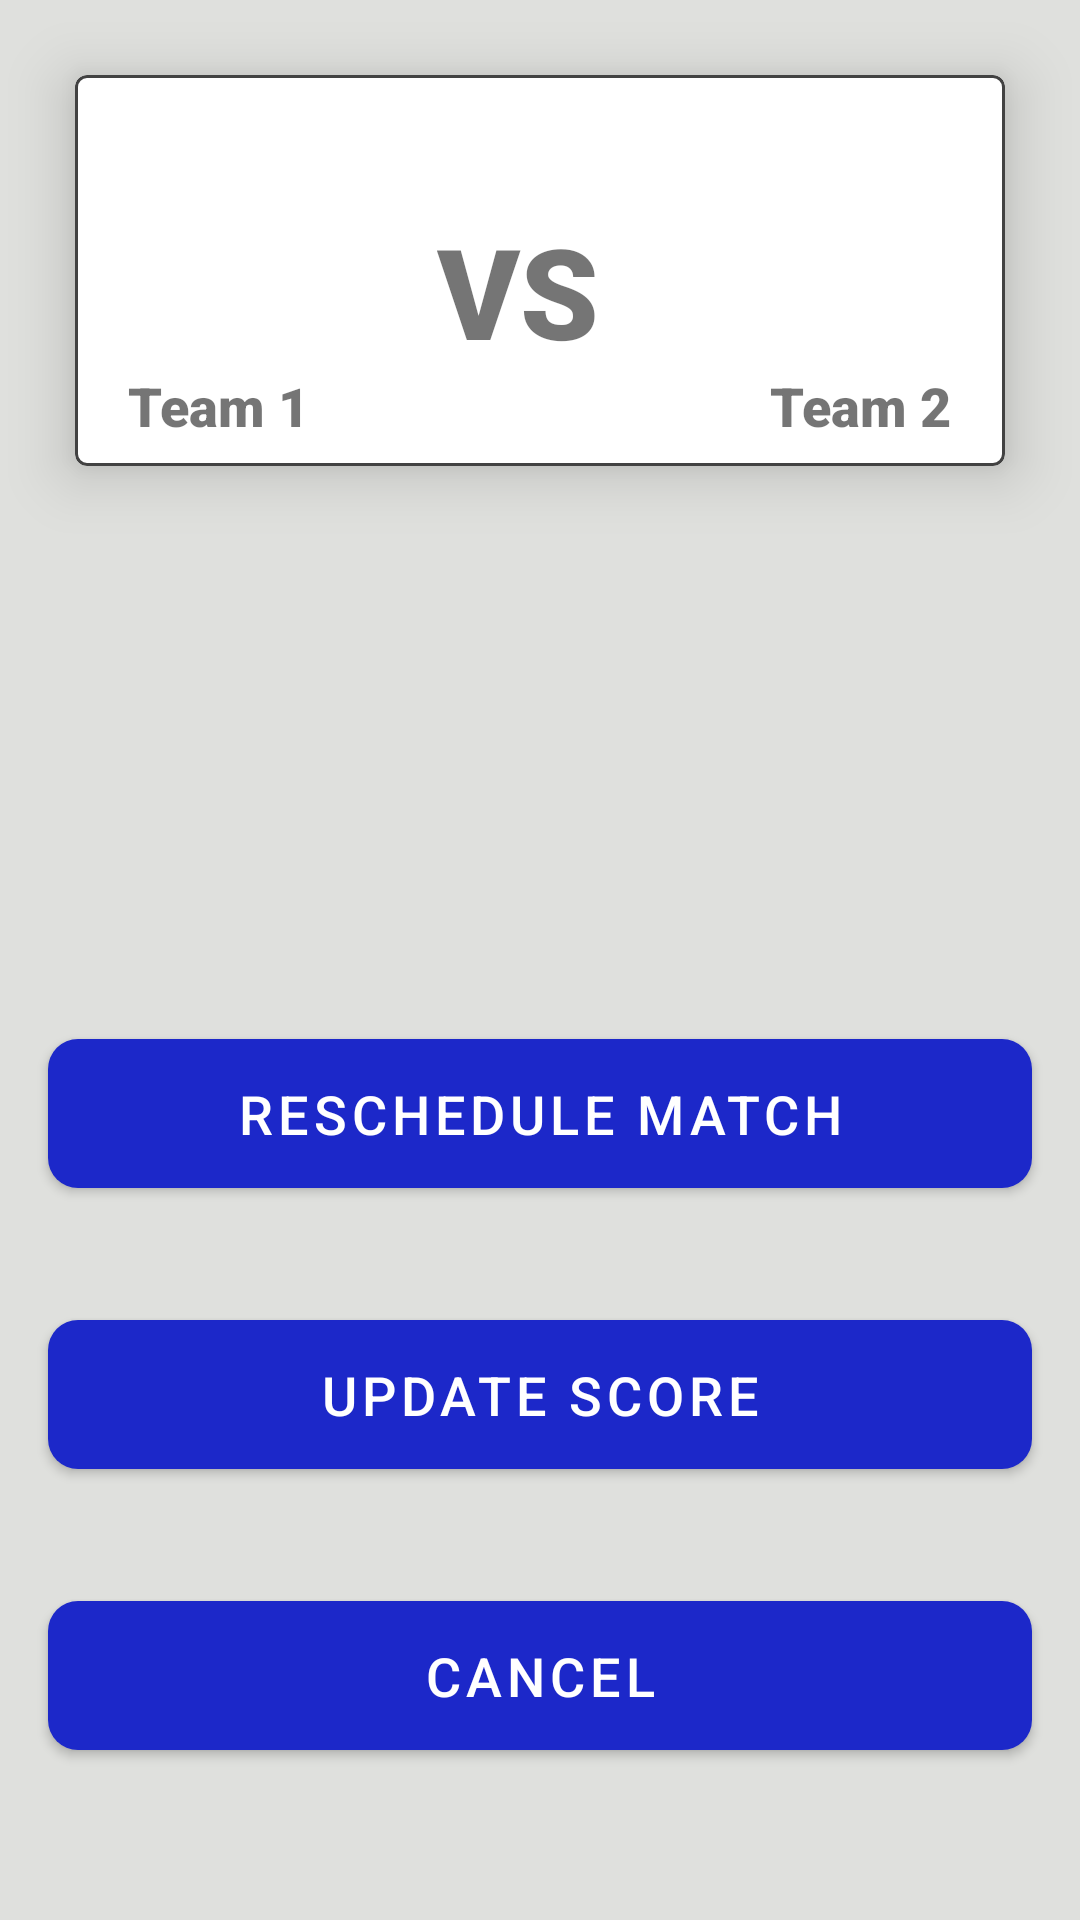

Reconstruct the res/layout file that produces this screen, plus the resources it refers to.
<!-- AndroidManifest.xml: application theme AppTheme -->
<!-- res/layout/fragment_match_score_schedule.xml -->
<?xml version="1.0" encoding="utf-8"?>
<ScrollView xmlns:android="http://schemas.android.com/apk/res/android"
    xmlns:tools="http://schemas.android.com/tools"
    android:layout_width="match_parent"
    android:layout_height="match_parent"
    xmlns:app="http://schemas.android.com/apk/res-auto"
    android:background="@color/colorNavDrawerBackground"
    android:fillViewport="true"
    tools:context=".MatchScoreSchedule">






    <RelativeLayout
        android:layout_width="match_parent"
        android:layout_height="match_parent">


        <com.google.android.material.card.MaterialCardView
            android:id="@+id/materialCardView"
            android:layout_width="match_parent"
            android:layout_height="wrap_content"
            android:layout_marginTop="25dp"
            app:cardElevation="12dp"
            android:layout_margin="25dp"

            app:layout_constraintTop_toTopOf="parent"
            tools:layout_editor_absoluteX="15dp"
            app:strokeWidth="1dp"
            app:strokeColor="@color/cardview_dark_background">

            <androidx.constraintlayout.widget.ConstraintLayout
                android:layout_width="match_parent"
                android:layout_height="wrap_content"
                android:layout_alignParentStart="true"

                android:padding="8dp">

                <LinearLayout
                    android:id="@+id/firstLinear"
                    android:layout_width="wrap_content"
                    android:layout_height="match_parent"
                    android:orientation="vertical"
                    app:layout_constraintStart_toStartOf="parent"
                    app:layout_constraintTop_toTopOf="parent">

                    <ImageView
                        android:id="@+id/team1_logo"
                        android:layout_width="80dp"
                        android:layout_height="80dp"
                        android:src="@drawable/splash_logo" />

                    <TextView
                        android:id="@+id/team1"
                        android:layout_width="wrap_content"
                        android:layout_height="wrap_content"
                        android:layout_gravity="center"
                        android:layout_marginTop="10dp"
                        android:fontFamily="sans-serif-black"
                        android:text="Team 1"
                        android:textSize="18dp" />
                </LinearLayout>

                <LinearLayout
                    android:id="@+id/thirdLinear"
                    android:layout_width="wrap_content"
                    android:layout_height="match_parent"
                    android:orientation="vertical"
                    app:layout_constraintEnd_toEndOf="parent"
                    app:layout_constraintTop_toTopOf="parent">


                    <ImageView
                        android:id="@+id/team2_logo"
                        android:layout_width="80dp"
                        android:layout_height="80dp"
                        android:src="@drawable/splash_logo" />

                    <TextView
                        android:id="@+id/team2"
                        android:layout_width="wrap_content"
                        android:layout_height="wrap_content"
                        android:layout_gravity="center"
                        android:layout_marginTop="10dp"
                        android:fontFamily="sans-serif-black"
                        android:text="Team 2"
                        android:textSize="18dp" />

                </LinearLayout>

                <TextView
                    android:id="@+id/vs"
                    android:layout_width="wrap_content"
                    android:layout_height="wrap_content"
                    android:layout_gravity="center"
                    android:layout_marginStart="35dp"
                    android:layout_marginTop="14dp"
                    android:layout_marginEnd="50dp"
                    android:layout_marginBottom="1dp"
                    android:fontFamily="sans-serif-black"
                    android:text="VS"
                    android:textSize="42dp"
                    app:layout_constraintBottom_toBottomOf="@+id/thirdLinear"
                    app:layout_constraintEnd_toEndOf="@+id/thirdLinear"
                    app:layout_constraintStart_toStartOf="@+id/firstLinear"
                    app:layout_constraintTop_toTopOf="@+id/firstLinear" />


            </androidx.constraintlayout.widget.ConstraintLayout>
        </com.google.android.material.card.MaterialCardView>


        <LinearLayout
            android:layout_width="match_parent"
            android:layout_height="350dp"
            android:layout_alignParentStart="true"
            android:layout_alignParentEnd="true"
            android:layout_alignParentBottom="true"
            android:gravity="center"
            android:orientation="vertical">



            <com.google.android.material.button.MaterialButton
                app:layout_constraintEnd_toEndOf="parent"
                app:layout_constraintStart_toStartOf="parent"
                app:layout_constraintTop_toBottomOf=""
                android:id="@+id/ReSchedule_match_btn"
                style="@style/NormalButtonStyle"
                android:layout_width="match_parent"
                android:layout_height="30pt"
                android:layout_margin="16dp"
                android:text="RESCHEDULE MATCH" />


            <com.google.android.material.button.MaterialButton
                app:layout_constraintEnd_toEndOf="parent"
                app:layout_constraintStart_toStartOf="parent"
                app:layout_constraintTop_toBottomOf="@id/Schedule_match_btn"
                android:id="@+id/Update_Score_btn"
                style="@style/NormalButtonStyle"
                android:layout_width="match_parent"
                android:layout_height="30pt"
                android:layout_margin="16dp"
                android:text="UPDATE SCORE" />



            <com.google.android.material.button.MaterialButton
                app:layout_constraintEnd_toEndOf="parent"
                app:layout_constraintStart_toStartOf="parent"
                app:layout_constraintTop_toBottomOf="@id/Schedule_match_btn"
                android:id="@+id/Cancel_match_btn"
                style="@style/NormalButtonStyle"
                android:layout_width="match_parent"
                android:layout_height="30pt"
                android:layout_margin="16dp"
                android:text="CANCEL"
                />



        </LinearLayout>
    </RelativeLayout>


</ScrollView>
<!-- resources referenced by this layout -->
<resources>
  <color name="colorNavDrawerBackground">#dfe0dd</color>
  <style name="NormalButtonStyle" parent="Widget.MaterialComponents.Button">
          <item name="android:textColor">@android:color/white</item>
          <item name="android:textSize">18sp</item>
          <item name="backgroundTint">@color/colorNormalButton</item>
          <item name="cornerRadius">10dp</item>
  
      </style>
  <style name="AppTheme" parent="Theme.MaterialComponents.Light.NoActionBar">
          
          <item name="colorPrimary">@color/colorPrimary</item>
          <item name="colorPrimaryDark">@color/colorPrimaryDark</item>
          <item name="colorAccent">@color/colorAccent</item>
          <item name="windowActionBar">false</item>
          <item name="windowNoTitle">true</item>
          <item name="android:textAllCaps">false</item>
      </style>
  <color name="colorNormalButton">#1c28c9</color>
  <color name="colorPrimary">#142038</color>
  <color name="colorPrimaryDark">#000013</color>
  <color name="colorAccent">#D81B60</color>
</resources>
